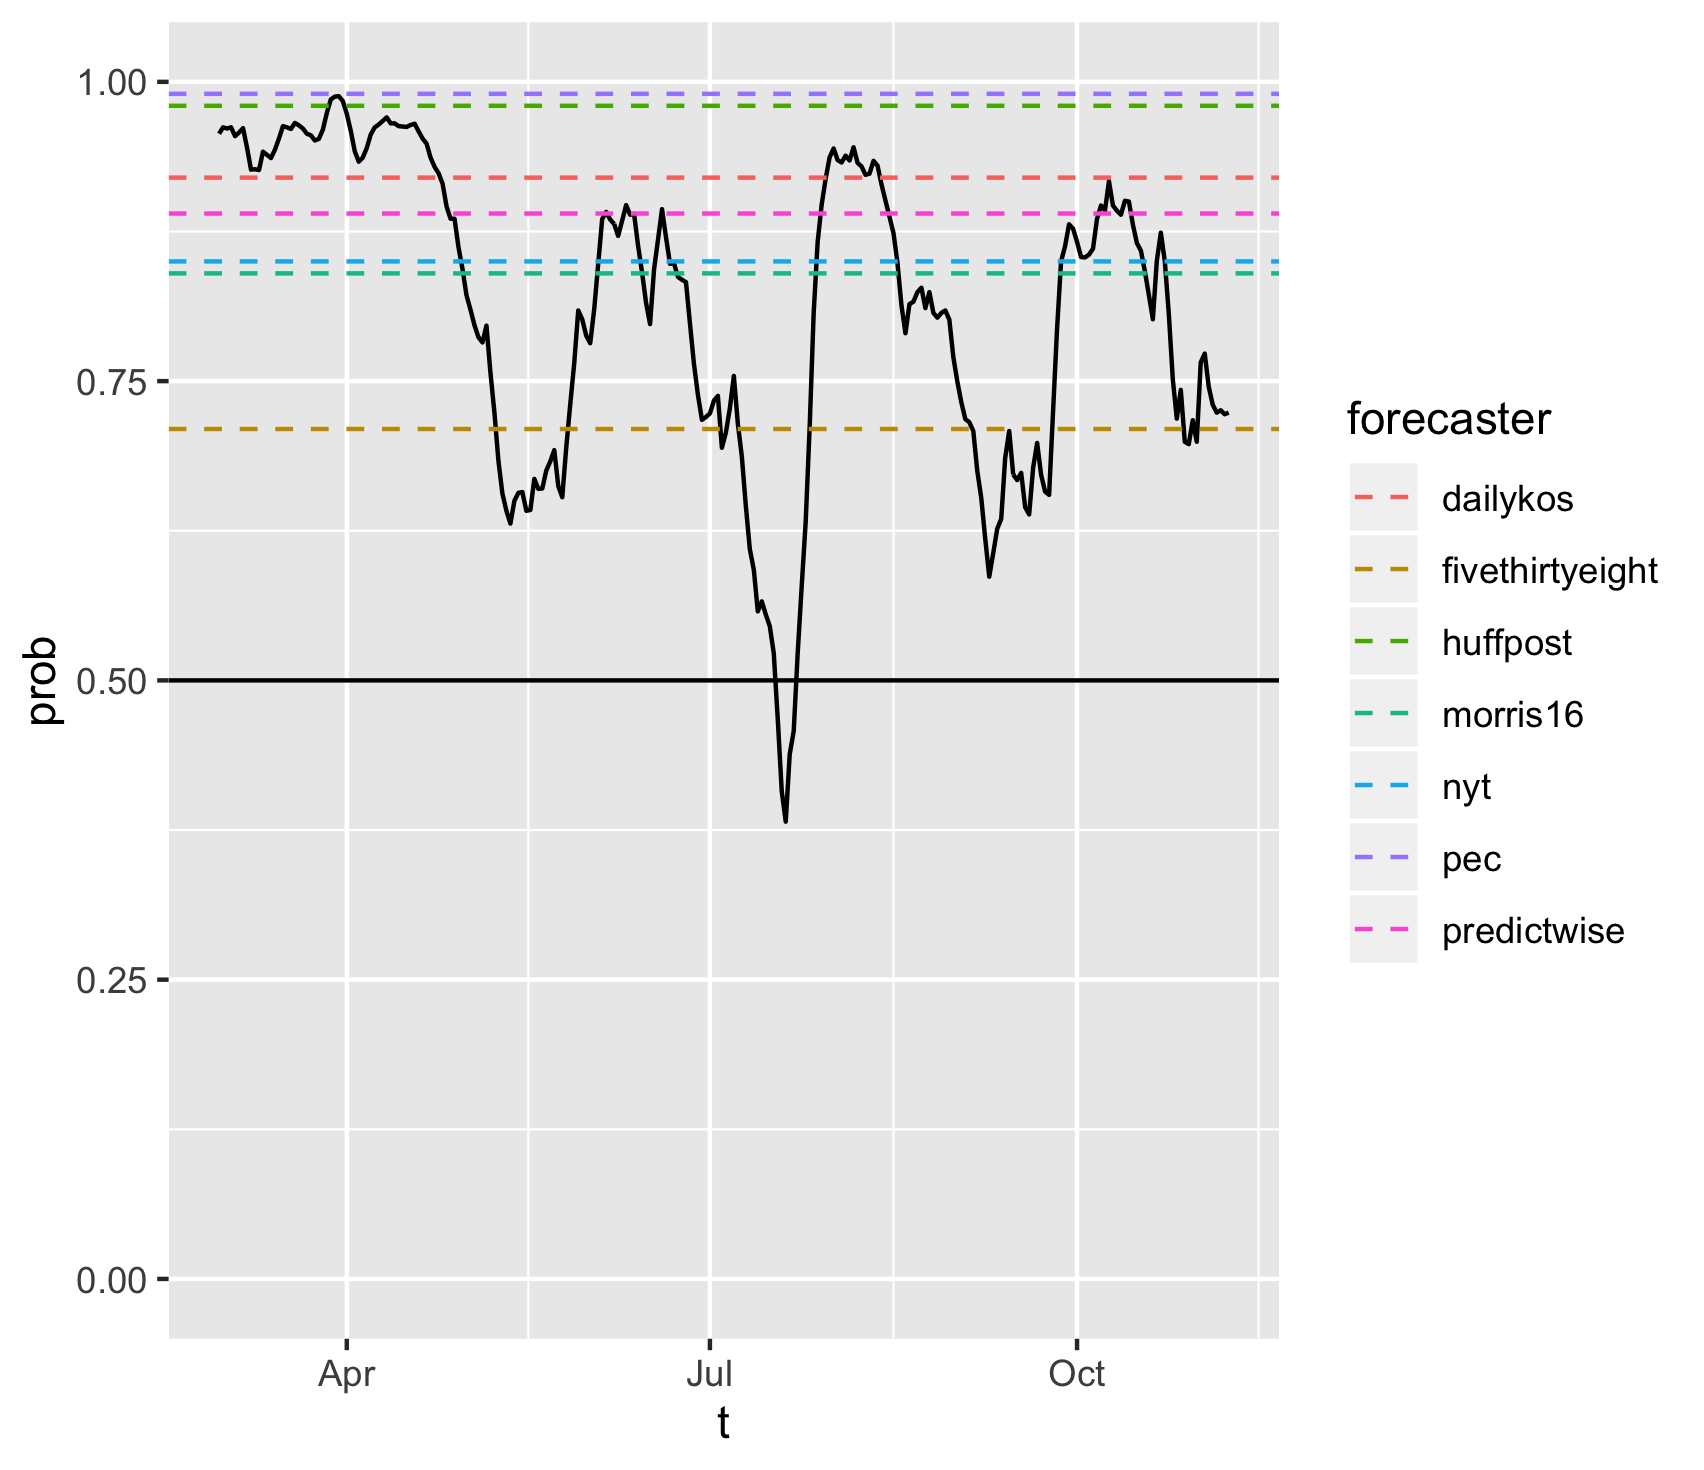

The file beside this chart, header and first rows:
t, prob
2016-02-29, 0.9567
2016-03-01, 0.962
2016-03-02, 0.961
2016-03-03, 0.962
2016-03-04, 0.9547
2016-03-05, 0.9577
2016-03-06, 0.9613
2016-03-07, 0.945
2016-03-08, 0.9267
2016-03-09, 0.927
2016-03-10, 0.9263
2016-03-11, 0.9417
2016-03-12, 0.939
2016-03-13, 0.9363
2016-03-14, 0.9433
2016-03-15, 0.9527
2016-03-16, 0.963
2016-03-17, 0.962
2016-03-18, 0.9607
2016-03-19, 0.9657
2016-03-20, 0.9637
2016-03-21, 0.961
2016-03-22, 0.9567
2016-03-23, 0.9553
2016-03-24, 0.951
2016-03-25, 0.9523
2016-03-26, 0.96
2016-03-27, 0.974
2016-03-28, 0.9853
2016-03-29, 0.9877
2016-03-30, 0.988
2016-03-31, 0.984
2016-04-01, 0.9733
2016-04-02, 0.959
2016-04-03, 0.942
2016-04-04, 0.9333
2016-04-05, 0.9367
2016-04-06, 0.9447
2016-04-07, 0.956
2016-04-08, 0.962
2016-04-09, 0.9643
2016-04-10, 0.9673
2016-04-11, 0.9703
2016-04-12, 0.9653
2016-04-13, 0.9653
2016-04-14, 0.963
2016-04-15, 0.9627
2016-04-16, 0.9623
2016-04-17, 0.964
2016-04-18, 0.965
2016-04-19, 0.9587
2016-04-20, 0.9527
2016-04-21, 0.9483
2016-04-22, 0.9367
2016-04-23, 0.929
2016-04-24, 0.9237
2016-04-25, 0.915
2016-04-26, 0.896
2016-04-27, 0.8857
2016-04-28, 0.8857
... 194 more rows
